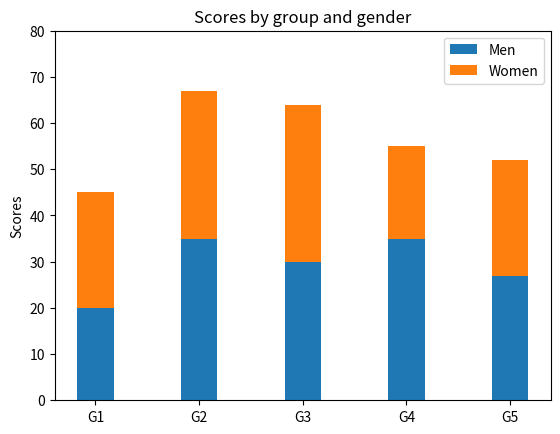

Source code (Python):
import numpy as np
import matplotlib.pyplot as plt


N = 5
menMeans = (20, 35, 30, 35, 27)
womenMeans = (25, 32, 34, 20, 25)
ind = np.arange(N)    # the x locations for the groups
width = 0.35       # the width of the bars: can also be len(x) sequence

p1 = plt.bar(ind, menMeans, width, yerr=0)
p2 = plt.bar(ind, womenMeans, width,
             bottom=menMeans, yerr=0)

plt.ylabel('Scores')
plt.title('Scores by group and gender')
plt.xticks(ind, ('G1', 'G2', 'G3', 'G4', 'G5'))
plt.yticks(np.arange(0, 81, 10))
plt.legend((p1[0], p2[0]), ('Men', 'Women'))

plt.show()